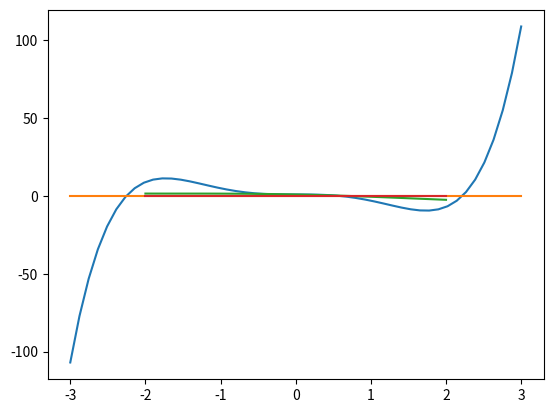

The matplotlib source for this figure:
# -*- coding: utf-8 -*-
"""
Spyder Editor

This is a temporary script file.
"""

from numpy import *
from matplotlib.pyplot import *

print('Ejercicio 1')
print('Apartado a')

def bisec(f,a,b,N):
    an=a
    bn=b
    fan=f(an)
    fbn=f(bn)
    if fan==0:
        print(str(a)+'es raíz de la función')
        return a
    elif fbn==0:
        print(str(b)+'es raíz de la función')
        return b
    elif fan*fbn>0:
        print('No hay cambio de signo: no se puede aplicar el método')
        #return
    for k in range(N): #N iteraciones
        cn=(an+bn)/2.
        fcn=f(cn)
        print('iter', k, 'c=', cn, 'f(c)=', fcn)
        if fcn==0:
            print(str(cn)+'es raíz de la función')
            return cn
        elif fan*fcn<0:
            bn=cn
            fbn=fcn
        else:
            an=cn
            fan=fcn
    print('La aproximación de la raíz tras '+str(N)+' iteraciones es '+str(cn))
    return cn

print('Apartado b')

def f1(x):
    return x**5- 5*x**3 +1

x = linspace(-3,3)
plot(x,f1(x))
plot(x,0*x)
show()

bisec(f1,0,1,20)
bisec(f1,-3,-2,20)
bisec(f1,2,3,20)

print('Apartado c')

def f2(x):
    return cos(x)-x

x=linspace(-2,2)
plot(x,f2(x))
plot(x, 0*x)
show()

bisec(f2, 0.5, 1.5, 20)

print('Apartado d')

def bisec_mod(f,a,b,eps):
    N=int((log(b-a)-log(eps))/log(2))+1
    an=a
    bn=b
    fan=f(an)
    fbn=f(bn)
    if fan==0:
        print(str(a)+'es raíz de la función')
        return a
    elif fbn==0:
        print(str(b)+'es raíz de la función')
        return b
    elif fan*fbn>0:
        print('No hay cambio de signo: no se puede aplicar el método')
        #return
    for k in range(N): #N iteraciones
        cn=(an+bn)/2.
        fcn=f(cn)
        print('iter', k, 'c=', cn, 'f(c)=', fcn)
        if fcn==0:
            print(str(cn)+'es raíz de la función')
            return cn
        elif fan*fcn<0:
            bn=cn
            fbn=fcn
        else:
            an=cn
            fan=fcn
    print('La aproximación de la raíz tras '+str(N)+' iteraciones es '+str(cn))
    return cn

print('Apartado e')

bisec_mod(f1,0,1,1e-7)
bisec_mod(f1,-3,-2,1e-7)
bisec_mod(f1,2,3,1e-7)
bisec_mod(f2, 0.5, 1.5, 1e-7)


print('Ejercicio 2')

print('Apartado a')

def regula_falsi(f,a,b,eps,nmax):
    an=a
    bn=b
    fan=f(an)
    fbn=f(bn)
    if fan==0:
        print(str(a)+'es raíz de la función')
        return a
    elif fbn==0:
        print(str(b)+'es raíz de la función')
        return b
    elif fan*fbn>0:
        print('No hay cambio de signo: no se puede aplicar el método')
        #return
    it=1
    cn= bn-((bn-an)*fbn)/(fbn-fan)
    error=eps+1
    fcn=f(cn)
    print('iter', it, 'c=', cn, 'f(c)=', fcn)
    it+=1
    cnm1=cn
    if fcn==0:
        print(str(cn)+'es raíz de la función')
        return cn
    elif fan*fcn<0:
        bn=cn
        fbn=fcn
    else:
        an=cn
        fan=fcn
    while(error>eps and it<nmax):
        cn= bn-((bn-an)*fbn)/(fbn-fan)
        fcn=f(cn)
        print('iter', it, 'c=', cn, 'f(c)=', fcn)
        it+=1
        error=abs(cnm1-cn)
        cnm1 = cn
        if fcn==0:
            print(str(cn)+'es raíz de la función')
            return cn
        elif fan*fcn<0:
            bn=cn
            fbn=fcn
        else:
            an=cn
            fan=fcn
    print('La aproximación de la raíz tras '+str(it-1)+' iteraciones es '+str(cn))
    if it<nmax:
        print("Se ha alcanzado una aproximacion satisfactoria")
    else:
        print("Se ha alcanzado el numero maximo de iteraciones")
    return cn

print('Apartado b')

regula_falsi(f1,0,1,1e-7, 30)
regula_falsi(f1,-3,-2,1e-7, 30)
regula_falsi(f1,2,3,1e-7, 30)
regula_falsi(f2, 0.5, 1.5, 1e-7, 30)

print('Apartado c')

def regula_falsi(f,a,b,eps,nmax):
    an=a
    bn=b
    fan=f(an)
    fbn=f(bn)
    if fan==0:
        print(str(a)+'es raíz de la función')
        return a
    elif fbn==0:
        print(str(b)+'es raíz de la función')
        return b
    elif fan*fbn>0:
        print('No hay cambio de signo: no se puede aplicar el método')
        #return
    it=1
    error=eps+1
    while(error>eps and it<nmax):
        cn= bn-((bn-an)*fbn)/(fbn-fan)
        fcn=f(cn)
        print('iter', it, 'c=', cn, 'f(c)=', fcn)
        it+=1
        error=abs(fcn)
        if fcn==0:
            print(str(cn)+'es raíz de la función')
            return cn
        elif fan*fcn<0:
            bn=cn
            fbn=fcn
        else:
            an=cn
            fan=fcn
    print('La aproximación de la raíz tras '+str(it-1)+' iteraciones es '+str(cn))
    if it<nmax:
        print("Se ha alcanzado una aproximacion satisfactoria")
    else:
        print("Se ha alcanzado el numero maximo de iteraciones")
    return cn

print('Apartado d')

regula_falsi(f1,0,1,1e-7, 50)
regula_falsi(f1,-3,-2,1e-7, 50)
regula_falsi(f1,2,3,1e-7, 50)
regula_falsi(f2, 0.5, 1.5, 1e-7, 50)


print('Ejercicio 3')

def secante(f,x0,x1,eps,nmax):
    fx0=f(x0)
    fx1=f(x1)
    if fx0==0:
        print(str(x0)+'es raíz de la función')
        return x0
    elif fx1==0:
        print(str(x1)+'es raíz de la función')
        return x1
    elif fx0==fx1:
        print('No se puede aplicar el método')
        #return
    it=1
    error=eps+1
    while(error>eps and it<nmax):
        x2=x1-((x1-x0)/(fx1-fx0))*fx1
        fx2=f(x2)
        it+=1
        error = abs(x2-x1)
        x0=x1
        x1=x2
        fx0=fx1
        fx1=fx2
        if fx2==0:
            print(str(fx2)+'es raíz de la función')
            return x2
    print('La aproximación de la raíz tras '+str(it-1)+' iteraciones es '+str(x2))
    if it<nmax:
        print("Se ha alcanzado una aproximacion satisfactoria")
    else:
        print("Se ha alcanzado el numero maximo de iteraciones")
    return x2

secante(f1,0,1,1e-7, 50)
secante(f1,-3,-2,1e-7, 50)
secante(f1,2,3,1e-7, 50)
secante(f2, 0.5, 1.5, 1e-7, 50)

























































